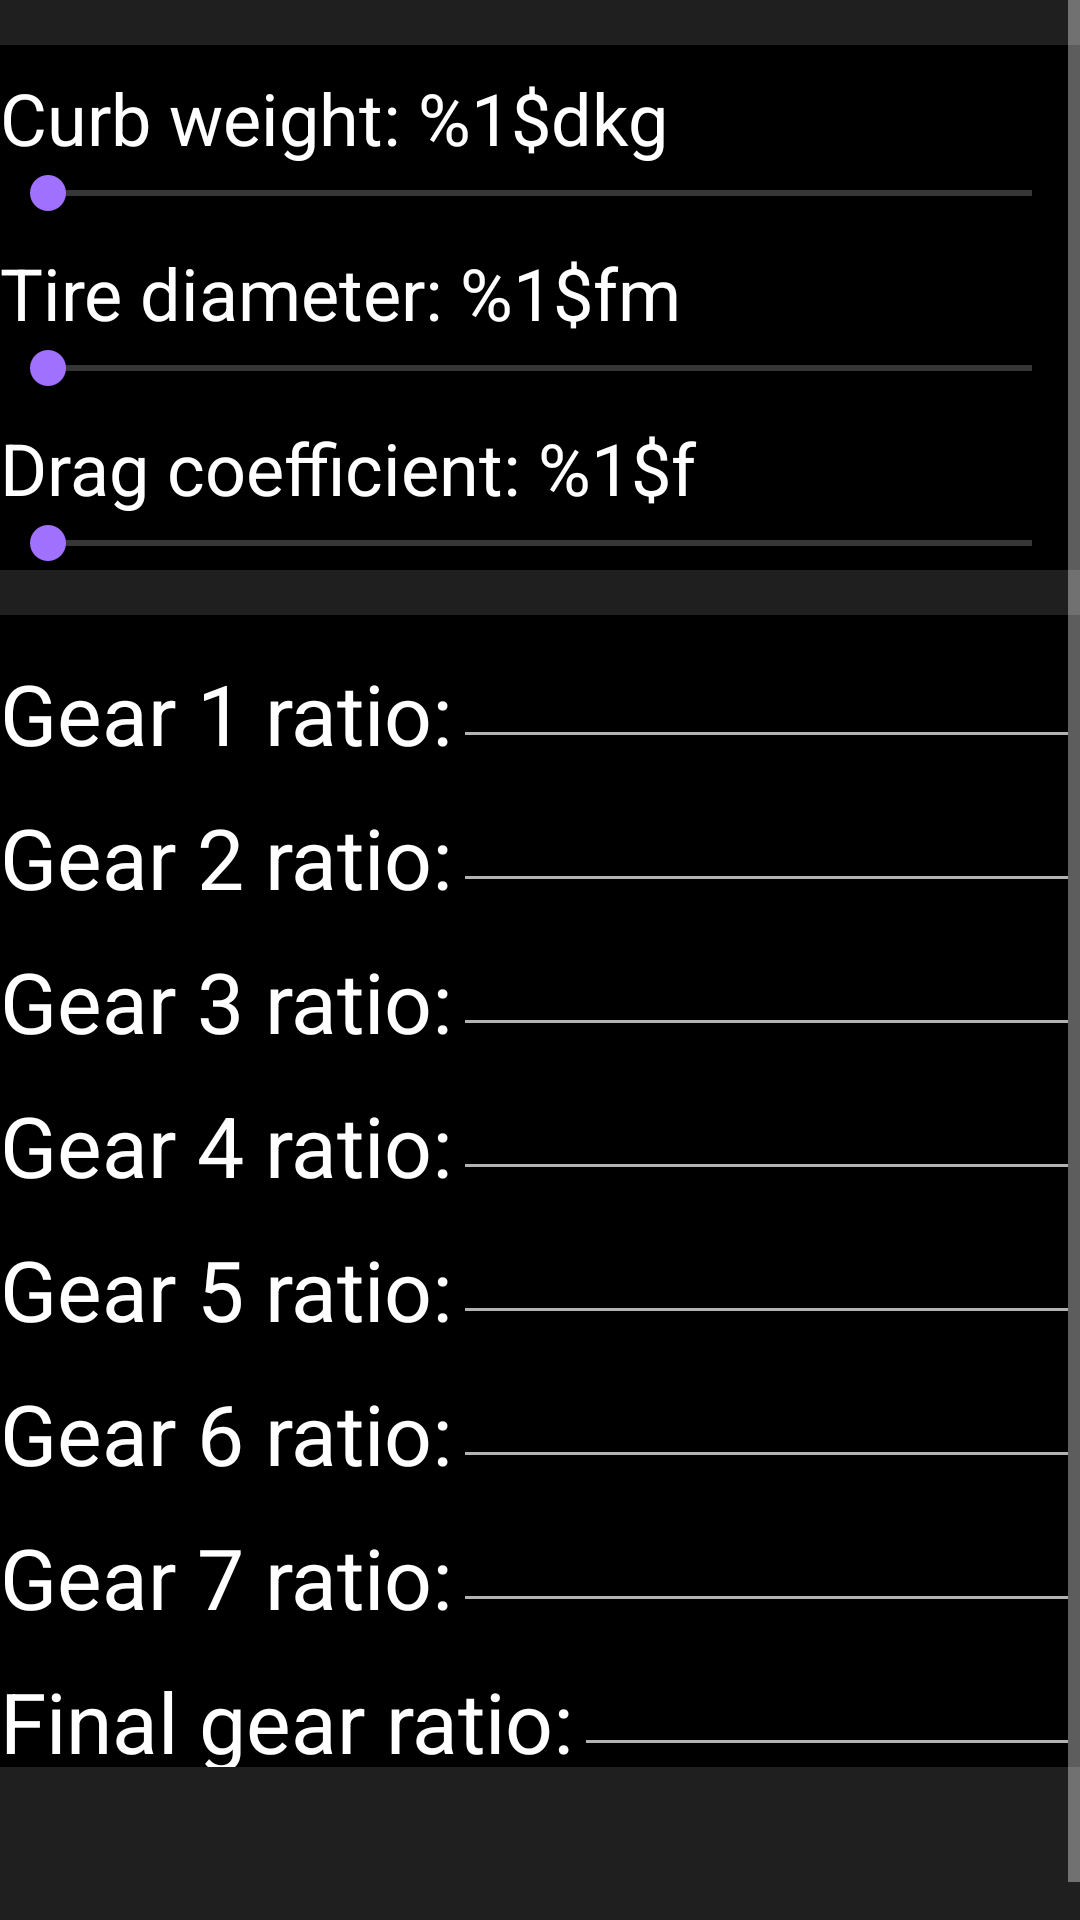

Here is an Android app screen rendered from its layout file. Give the layout XML and the strings, colors and styles it references.
<!-- AndroidManifest.xml: application theme AppTheme -->
<!-- res/layout/fragment_settings_car.xml -->
<ScrollView xmlns:android="http://schemas.android.com/apk/res/android"
    xmlns:tools="http://schemas.android.com/tools"
    android:id="@+id/layoutSettingsCar"
    android:layout_width="match_parent"
    android:layout_height="match_parent"
    tools:context=".SettingsCarFragment">

    <LinearLayout
        android:layout_width="match_parent"
        android:layout_height="wrap_content"
        android:orientation="vertical">

        <View
            android:id="@+id/divider1"
            android:layout_width="match_parent"
            android:layout_height="15dp"
            android:background="?android:attr/listDivider" />

        <TextView
            android:id="@+id/textViewCurbWeight"
            android:layout_width="wrap_content"
            android:layout_height="wrap_content"
            android:layout_marginTop="8dp"
            android:text="@string/textview_settings_curb_weight"
            android:textSize="24sp" />

        <SeekBar
            android:id="@+id/seekBarCurbWeight"
            android:layout_width="match_parent"
            android:layout_height="wrap_content"
            android:contentDescription="@string/textview_settings_curb_weight" />

        <TextView
            android:id="@+id/textViewTireDiameter"
            android:layout_width="match_parent"
            android:layout_height="wrap_content"
            android:layout_marginTop="8dp"
            android:text="@string/textview_settings_tire_diameter"
            android:textSize="24sp" />

        <SeekBar
            android:id="@+id/seekBarTireDiameter"
            android:layout_width="match_parent"
            android:layout_height="wrap_content"
            android:contentDescription="@string/textview_settings_tire_diameter" />

        <TextView
            android:id="@+id/textViewDragCoefficient"
            android:layout_width="match_parent"
            android:layout_height="wrap_content"
            android:layout_marginTop="8dp"
            android:text="@string/textview_settings_drag_coefficient"
            android:textSize="24sp" />

        <SeekBar
            android:id="@+id/seekBarDragCoefficient"
            android:layout_width="match_parent"
            android:layout_height="wrap_content"
            android:contentDescription="@string/textview_settings_drag_coefficient" />

        <View
            android:id="@+id/divider2"
            android:layout_width="match_parent"
            android:layout_height="15dp"
            android:background="?android:attr/listDivider" />

        <LinearLayout
            android:layout_width="match_parent"
            android:layout_height="48dp"
            android:orientation="horizontal">

            <TextView
                android:id="@+id/textViewGear1"
                android:layout_width="wrap_content"
                android:layout_height="wrap_content"
                android:layout_marginTop="8dp"
                android:text="@string/textview_settings_gear_1"
                android:textSize="28sp" />

            <EditText
                android:id="@+id/editTextGear1"
                android:layout_width="match_parent"
                android:layout_height="match_parent"
                android:inputType="text"
                android:text=""
                android:textSize="24sp" />

        </LinearLayout>

        <LinearLayout
            android:layout_width="match_parent"
            android:layout_height="48dp"
            android:orientation="horizontal">

            <TextView
                android:id="@+id/textViewGear2"
                android:layout_width="wrap_content"
                android:layout_height="wrap_content"
                android:layout_marginTop="8dp"
                android:text="@string/textview_settings_gear_2"
                android:textSize="28sp" />

            <EditText
                android:id="@+id/editTextGear2"
                android:layout_width="match_parent"
                android:layout_height="match_parent"
                android:inputType="text"
                android:text=""
                android:textSize="24sp" />

        </LinearLayout>

        <LinearLayout
            android:layout_width="match_parent"
            android:layout_height="48dp"
            android:orientation="horizontal">

            <TextView
                android:id="@+id/textViewGear3"
                android:layout_width="wrap_content"
                android:layout_height="wrap_content"
                android:layout_marginTop="8dp"
                android:text="@string/textview_settings_gear_3"
                android:textSize="28sp" />

            <EditText
                android:id="@+id/editTextGear3"
                android:layout_width="match_parent"
                android:layout_height="match_parent"
                android:inputType="text"
                android:text=""
                android:textSize="24sp" />

        </LinearLayout>

        <LinearLayout
            android:layout_width="match_parent"
            android:layout_height="48dp"
            android:orientation="horizontal">

            <TextView
                android:id="@+id/textViewGear4"
                android:layout_width="wrap_content"
                android:layout_height="wrap_content"
                android:layout_marginTop="8dp"
                android:text="@string/textview_settings_gear_4"
                android:textSize="28sp" />

            <EditText
                android:id="@+id/editTextGear4"
                android:layout_width="match_parent"
                android:layout_height="match_parent"
                android:inputType="text"
                android:text=""
                android:textSize="24sp" />

        </LinearLayout>

        <LinearLayout
            android:layout_width="match_parent"
            android:layout_height="48dp"
            android:orientation="horizontal">

            <TextView
                android:id="@+id/textViewGear5"
                android:layout_width="wrap_content"
                android:layout_height="wrap_content"
                android:layout_marginTop="8dp"
                android:text="@string/textview_settings_gear_5"
                android:textSize="28sp" />

            <EditText
                android:id="@+id/editTextGear5"
                android:layout_width="match_parent"
                android:layout_height="match_parent"
                android:inputType="text"
                android:text=""
                android:textSize="24sp" />

        </LinearLayout>

        <LinearLayout
            android:layout_width="match_parent"
            android:layout_height="48dp"
            android:orientation="horizontal">

            <TextView
                android:id="@+id/textViewGear6"
                android:layout_width="wrap_content"
                android:layout_height="wrap_content"
                android:layout_marginTop="8dp"
                android:text="@string/textview_settings_gear_6"
                android:textSize="28sp" />

            <EditText
                android:id="@+id/editTextGear6"
                android:layout_width="match_parent"
                android:layout_height="match_parent"
                android:inputType="text"
                android:text=""
                android:textSize="24sp" />

        </LinearLayout>

        <LinearLayout
            android:layout_width="match_parent"
            android:layout_height="48dp"
            android:orientation="horizontal">

            <TextView
                android:id="@+id/textViewGear7"
                android:layout_width="wrap_content"
                android:layout_height="wrap_content"
                android:layout_marginTop="8dp"
                android:text="@string/textview_settings_gear_7"
                android:textSize="28sp" />

            <EditText
                android:id="@+id/editTextGear7"
                android:layout_width="match_parent"
                android:layout_height="match_parent"
                android:inputType="text"
                android:text=""
                android:textSize="24sp" />

        </LinearLayout>

        <LinearLayout
            android:layout_width="match_parent"
            android:layout_height="48dp"
            android:orientation="horizontal">

            <TextView
                android:id="@+id/textViewGearFinal"
                android:layout_width="wrap_content"
                android:layout_height="wrap_content"
                android:layout_marginTop="8dp"
                android:text="@string/textview_settings_gear_final"
                android:textSize="28sp" />

            <EditText
                android:id="@+id/editTextGearFinal"
                android:layout_width="match_parent"
                android:layout_height="match_parent"
                android:inputType="text"
                android:text=""
                android:textSize="24sp" />

        </LinearLayout>

        <View
            android:id="@+id/divider3"
            android:layout_width="match_parent"
            android:layout_height="64dp"
            android:background="?android:attr/listDivider" />

    </LinearLayout>
</ScrollView>
<!-- resources referenced by this layout -->
<resources>
  <string name="textview_settings_curb_weight">Curb weight: <xliff:g id="rate">%1$d</xliff:g>kg</string>
  <string name="textview_settings_drag_coefficient">Drag coefficient: <xliff:g id="rate">%1$f</xliff:g></string>
  <string name="textview_settings_gear_1">Gear 1 ratio:</string>
  <string name="textview_settings_gear_2">Gear 2 ratio:</string>
  <string name="textview_settings_gear_3">Gear 3 ratio:</string>
  <string name="textview_settings_gear_4">Gear 4 ratio:</string>
  <string name="textview_settings_gear_5">Gear 5 ratio:</string>
  <string name="textview_settings_gear_6">Gear 6 ratio:</string>
  <string name="textview_settings_gear_7">Gear 7 ratio:</string>
  <string name="textview_settings_gear_final">Final gear ratio:</string>
  <string name="textview_settings_tire_diameter">Tire diameter: <xliff:g id="rate">%1$f</xliff:g>m</string>
  <style name="AppTheme" parent="Theme.AppCompat.NoActionBar">
          
          <item name="colorPrimary">@color/colorPrimary</item>
          <item name="colorPrimaryDark">@color/colorPrimaryDark</item>
          <item name="colorAccent">@color/colorAccent</item>
          <item name="android:windowBackground">@android:color/black</item>
          <item name="android:textColor">#FFFFFF</item>
      </style>
  <color name="colorPrimary">#000000</color>
  <color name="colorPrimaryDark">#000000</color>
  <color name="colorAccent">#A070FF</color>
</resources>
